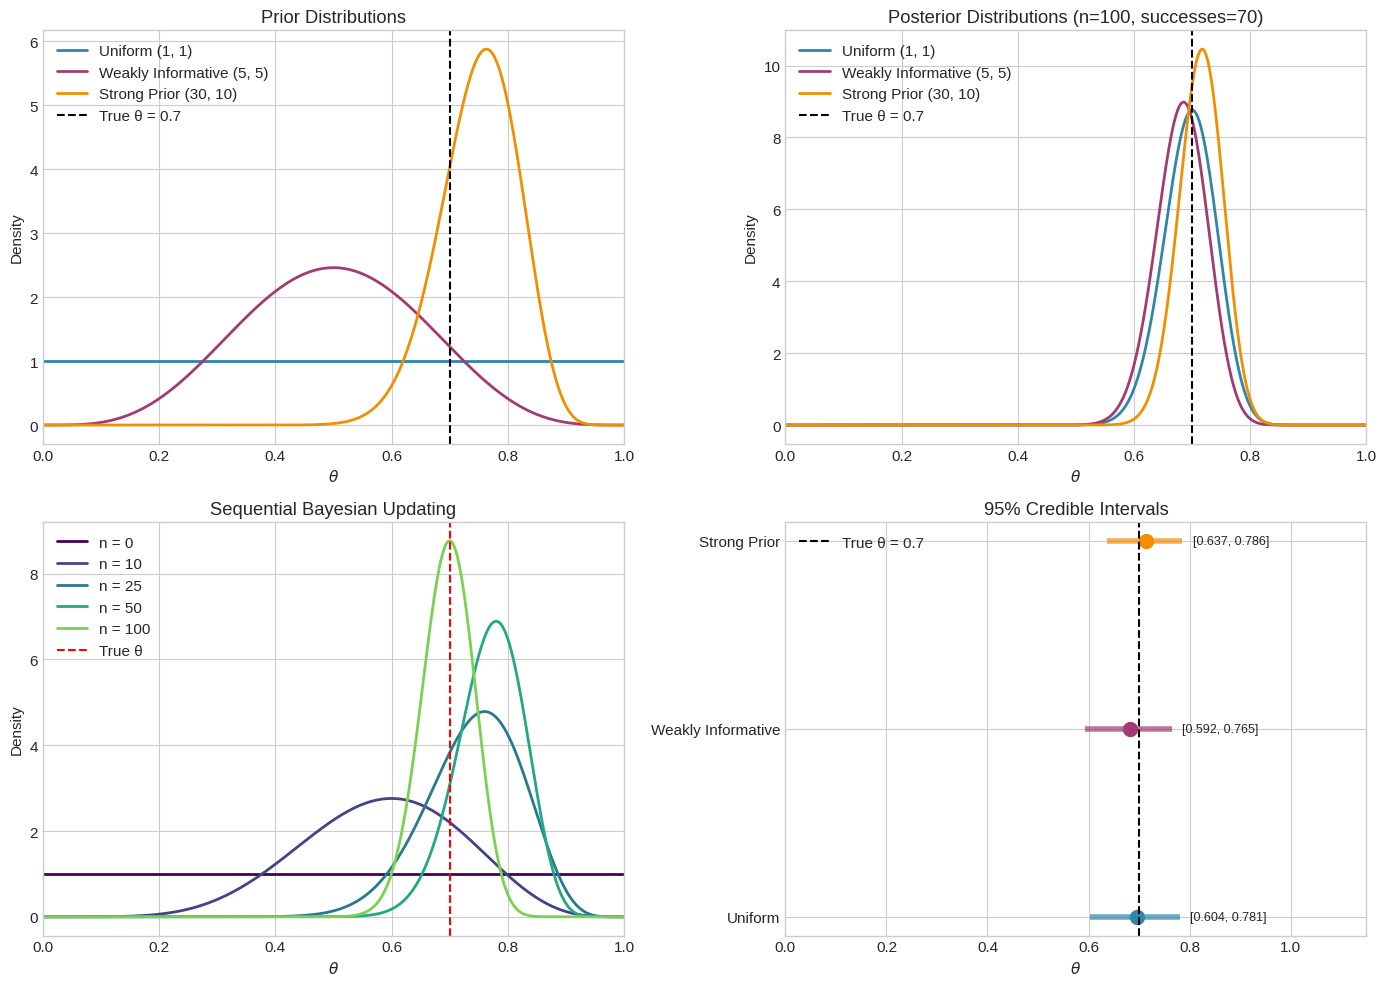
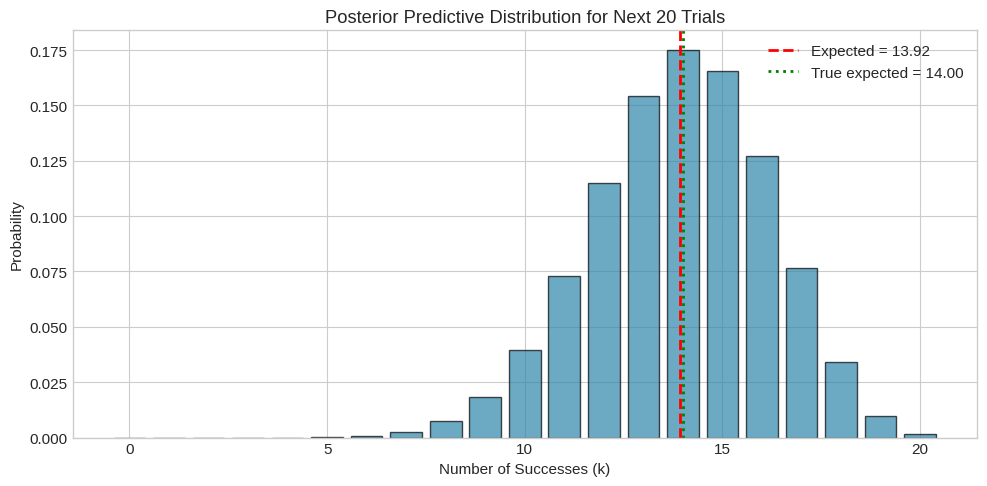
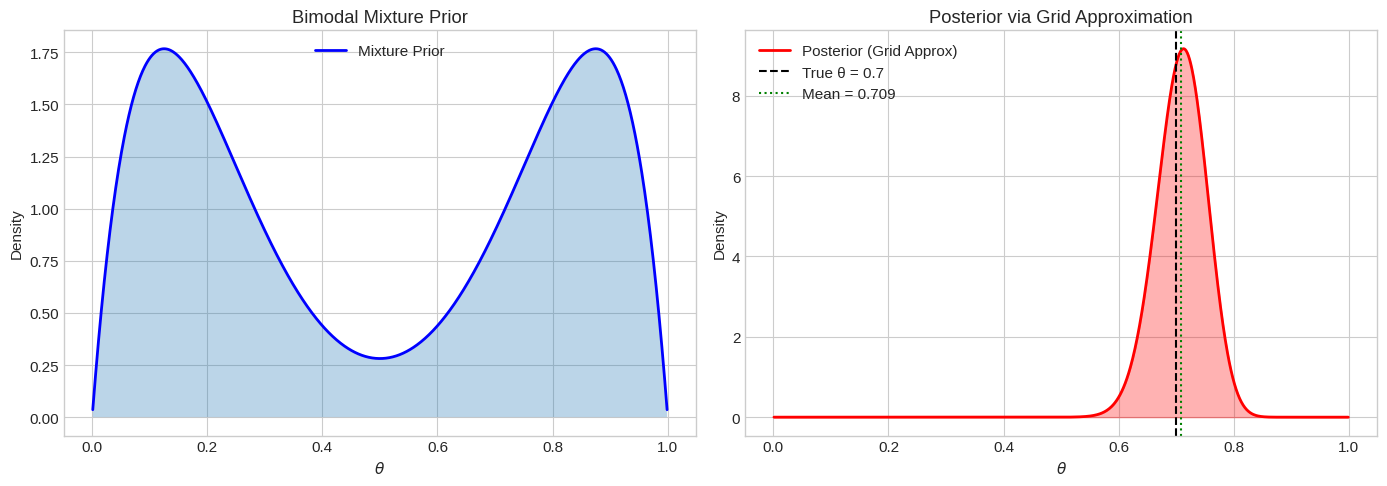

Write Python code to recreate these figures, in order.
import numpy as np
import matplotlib.pyplot as plt
from scipy import stats
from scipy.special import beta as beta_func

# Set random seed for reproducibility
np.random.seed(42)

# Set plot style
plt.style.use('seaborn-v0_8-whitegrid')
plt.rcParams['figure.figsize'] = (12, 8)
plt.rcParams['font.size'] = 11

# True parameter (unknown in practice)
theta_true = 0.7

# Generate data: n Bernoulli trials
n_trials = 100
data = np.random.binomial(1, theta_true, n_trials)

# Summary statistics
n_successes = np.sum(data)
n_failures = n_trials - n_successes

print(f"Number of trials: {n_trials}")
print(f"Number of successes: {n_successes}")
print(f"Sample proportion: {n_successes/n_trials:.3f}")
print(f"True probability: {theta_true}")

# Define priors
priors = {
    'Uniform (1, 1)': (1, 1),
    'Weakly Informative (5, 5)': (5, 5),
    'Strong Prior (30, 10)': (30, 10)
}

# Compute posteriors using conjugate update
posteriors = {}
for name, (alpha_prior, beta_prior) in priors.items():
    alpha_post = alpha_prior + n_successes
    beta_post = beta_prior + n_failures
    posteriors[name] = (alpha_post, beta_post)
    
    # Compute posterior statistics
    post_mean = alpha_post / (alpha_post + beta_post)
    post_mode = (alpha_post - 1) / (alpha_post + beta_post - 2) if alpha_post > 1 and beta_post > 1 else np.nan
    post_var = (alpha_post * beta_post) / ((alpha_post + beta_post)**2 * (alpha_post + beta_post + 1))
    
    print(f"\n{name}:")
    print(f"  Prior: Beta({alpha_prior}, {beta_prior})")
    print(f"  Posterior: Beta({alpha_post}, {beta_post})")
    print(f"  Posterior mean: {post_mean:.4f}")
    print(f"  Posterior mode: {post_mode:.4f}")
    print(f"  Posterior std: {np.sqrt(post_var):.4f}")

# Create theta grid for plotting
theta = np.linspace(0, 1, 1000)

# Create figure with subplots
fig, axes = plt.subplots(2, 2, figsize=(14, 10))

# Colors for different priors
colors = ['#2E86AB', '#A23B72', '#F18F01']

# Plot 1: Prior distributions
ax1 = axes[0, 0]
for (name, (alpha, beta)), color in zip(priors.items(), colors):
    pdf = stats.beta.pdf(theta, alpha, beta)
    ax1.plot(theta, pdf, label=name, color=color, linewidth=2)
ax1.axvline(theta_true, color='black', linestyle='--', linewidth=1.5, label=f'True θ = {theta_true}')
ax1.set_xlabel(r'$\theta$')
ax1.set_ylabel('Density')
ax1.set_title('Prior Distributions')
ax1.legend(loc='upper left')
ax1.set_xlim(0, 1)

# Plot 2: Posterior distributions
ax2 = axes[0, 1]
for (name, (alpha, beta)), color in zip(posteriors.items(), colors):
    pdf = stats.beta.pdf(theta, alpha, beta)
    ax2.plot(theta, pdf, label=name, color=color, linewidth=2)
ax2.axvline(theta_true, color='black', linestyle='--', linewidth=1.5, label=f'True θ = {theta_true}')
ax2.set_xlabel(r'$\theta$')
ax2.set_ylabel('Density')
ax2.set_title(f'Posterior Distributions (n={n_trials}, successes={n_successes})')
ax2.legend(loc='upper left')
ax2.set_xlim(0, 1)

# Plot 3: Sequential Bayesian updating
ax3 = axes[1, 0]
alpha_seq, beta_seq = 1, 1  # Start with uniform prior
update_points = [0, 10, 25, 50, 100]
cmap = plt.cm.viridis

for i, n in enumerate(update_points):
    if n == 0:
        alpha_n, beta_n = alpha_seq, beta_seq
    else:
        successes_n = np.sum(data[:n])
        alpha_n = alpha_seq + successes_n
        beta_n = beta_seq + (n - successes_n)
    
    pdf = stats.beta.pdf(theta, alpha_n, beta_n)
    color = cmap(i / len(update_points))
    ax3.plot(theta, pdf, label=f'n = {n}', color=color, linewidth=2)

ax3.axvline(theta_true, color='red', linestyle='--', linewidth=1.5, label=f'True θ')
ax3.set_xlabel(r'$\theta$')
ax3.set_ylabel('Density')
ax3.set_title('Sequential Bayesian Updating')
ax3.legend(loc='upper left')
ax3.set_xlim(0, 1)

# Plot 4: 95% Credible intervals
ax4 = axes[1, 1]
y_positions = np.arange(len(posteriors))

for i, ((name, (alpha, beta)), color) in enumerate(zip(posteriors.items(), colors)):
    # Compute 95% credible interval
    ci_lower = stats.beta.ppf(0.025, alpha, beta)
    ci_upper = stats.beta.ppf(0.975, alpha, beta)
    mean = alpha / (alpha + beta)
    
    # Plot credible interval
    ax4.hlines(y=i, xmin=ci_lower, xmax=ci_upper, color=color, linewidth=4, alpha=0.7)
    ax4.plot(mean, i, 'o', color=color, markersize=10)
    
    # Annotate
    ax4.text(ci_upper + 0.02, i, f'[{ci_lower:.3f}, {ci_upper:.3f}]', 
             va='center', fontsize=9)

ax4.axvline(theta_true, color='black', linestyle='--', linewidth=1.5, label=f'True θ = {theta_true}')
ax4.set_yticks(y_positions)
ax4.set_yticklabels([name.split('(')[0].strip() for name in posteriors.keys()])
ax4.set_xlabel(r'$\theta$')
ax4.set_title('95% Credible Intervals')
ax4.set_xlim(0, 1.15)
ax4.legend(loc='upper left')

plt.tight_layout()
plt.savefig('plot.png', dpi=150, bbox_inches='tight')
plt.show()

print("\nPlot saved to 'plot.png'")

def beta_binomial_pmf(k, n, alpha, beta):
    """
    Compute the Beta-Binomial PMF (posterior predictive for Binomial likelihood).
    
    P(k | n, alpha, beta) = C(n,k) * B(k+alpha, n-k+beta) / B(alpha, beta)
    """
    from scipy.special import comb, betaln
    log_pmf = (np.log(comb(n, k, exact=False)) + 
               betaln(k + alpha, n - k + beta) - 
               betaln(alpha, beta))
    return np.exp(log_pmf)

# Predict next m trials
m = 20
k_values = np.arange(0, m + 1)

# Using uniform prior posterior
alpha_post, beta_post = posteriors['Uniform (1, 1)']
predictive_pmf = [beta_binomial_pmf(k, m, alpha_post, beta_post) for k in k_values]

# Compute expected value and variance
expected_k = m * alpha_post / (alpha_post + beta_post)
variance_k = (m * alpha_post * beta_post * (alpha_post + beta_post + m)) / \
             ((alpha_post + beta_post)**2 * (alpha_post + beta_post + 1))

print(f"Posterior Predictive for next {m} trials:")
print(f"  Expected successes: {expected_k:.2f}")
print(f"  Standard deviation: {np.sqrt(variance_k):.2f}")
print(f"  Based on true θ = {theta_true}: expected = {m * theta_true:.2f}")

# Visualize posterior predictive
plt.figure(figsize=(10, 5))
plt.bar(k_values, predictive_pmf, color='#2E86AB', alpha=0.7, edgecolor='black')
plt.axvline(expected_k, color='red', linestyle='--', linewidth=2, 
            label=f'Expected = {expected_k:.2f}')
plt.axvline(m * theta_true, color='green', linestyle=':', linewidth=2,
            label=f'True expected = {m * theta_true:.2f}')
plt.xlabel('Number of Successes (k)')
plt.ylabel('Probability')
plt.title(f'Posterior Predictive Distribution for Next {m} Trials')
plt.legend()
plt.tight_layout()
plt.show()

from scipy.special import betaln, gammaln

def log_marginal_likelihood(k, n, alpha, beta):
    """
    Compute log marginal likelihood for Beta-Binomial model.
    """
    log_binom = gammaln(n + 1) - gammaln(k + 1) - gammaln(n - k + 1)
    log_ml = log_binom + betaln(k + alpha, n - k + beta) - betaln(alpha, beta)
    return log_ml

# Compare priors
print("Bayes Factor Analysis:")
print("="*50)

log_mls = {}
for name, (alpha, beta) in priors.items():
    log_ml = log_marginal_likelihood(n_successes, n_trials, alpha, beta)
    log_mls[name] = log_ml
    print(f"{name}:")
    print(f"  Log marginal likelihood: {log_ml:.4f}")

# Compute Bayes factors relative to uniform prior
print("\nBayes Factors (relative to Uniform prior):")
baseline_log_ml = log_mls['Uniform (1, 1)']
for name, log_ml in log_mls.items():
    bf = np.exp(log_ml - baseline_log_ml)
    print(f"  {name}: BF = {bf:.4f}")

def grid_approximation(data, prior_func, n_grid=1000):
    """
    Compute posterior using grid approximation.
    
    Parameters:
    -----------
    data : array-like
        Binary outcomes (0s and 1s)
    prior_func : callable
        Function that returns prior density at theta
    n_grid : int
        Number of grid points
    
    Returns:
    --------
    theta_grid : array
        Grid of theta values
    posterior : array
        Normalized posterior probabilities
    """
    # Create grid (avoiding 0 and 1 for numerical stability)
    theta_grid = np.linspace(0.001, 0.999, n_grid)
    
    # Compute prior
    prior = np.array([prior_func(t) for t in theta_grid])
    
    # Compute likelihood
    k = np.sum(data)
    n = len(data)
    likelihood = theta_grid**k * (1 - theta_grid)**(n - k)
    
    # Compute unnormalized posterior
    posterior_unnorm = likelihood * prior
    
    # Normalize (numerical integration via trapezoid rule)
    posterior = posterior_unnorm / np.trapz(posterior_unnorm, theta_grid)
    
    return theta_grid, posterior

# Define a custom non-standard prior (mixture of Betas)
def mixture_prior(theta):
    """Mixture of two Beta distributions."""
    return 0.5 * stats.beta.pdf(theta, 2, 8) + 0.5 * stats.beta.pdf(theta, 8, 2)

# Compute grid approximation
theta_grid, posterior_grid = grid_approximation(data, mixture_prior, n_grid=1000)

# Compute posterior mean and mode
posterior_mean_grid = np.trapz(theta_grid * posterior_grid, theta_grid)
posterior_mode_grid = theta_grid[np.argmax(posterior_grid)]

print("Grid Approximation with Mixture Prior:")
print(f"  Posterior mean: {posterior_mean_grid:.4f}")
print(f"  Posterior mode: {posterior_mode_grid:.4f}")

# Visualize grid approximation
fig, axes = plt.subplots(1, 2, figsize=(14, 5))

# Plot mixture prior
prior_values = [mixture_prior(t) for t in theta_grid]
axes[0].plot(theta_grid, prior_values, 'b-', linewidth=2, label='Mixture Prior')
axes[0].fill_between(theta_grid, prior_values, alpha=0.3)
axes[0].set_xlabel(r'$\theta$')
axes[0].set_ylabel('Density')
axes[0].set_title('Bimodal Mixture Prior')
axes[0].legend()

# Plot posterior from grid approximation
axes[1].plot(theta_grid, posterior_grid, 'r-', linewidth=2, label='Posterior (Grid Approx)')
axes[1].fill_between(theta_grid, posterior_grid, alpha=0.3, color='red')
axes[1].axvline(theta_true, color='black', linestyle='--', linewidth=1.5, 
                label=f'True θ = {theta_true}')
axes[1].axvline(posterior_mean_grid, color='green', linestyle=':', linewidth=1.5,
                label=f'Mean = {posterior_mean_grid:.3f}')
axes[1].set_xlabel(r'$\theta$')
axes[1].set_ylabel('Density')
axes[1].set_title('Posterior via Grid Approximation')
axes[1].legend()

plt.tight_layout()
plt.show()